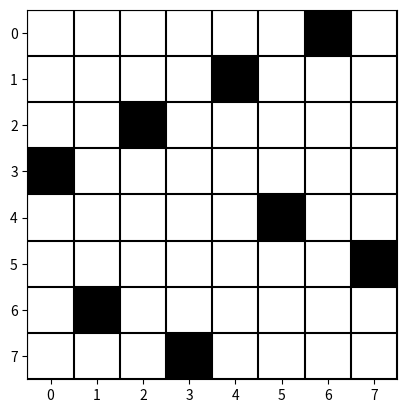

The matplotlib source for this figure:
import numpy as np
import random
import matplotlib.pyplot as plt
N = 8
POP_SIZE = 100
MUTATION_RATE = 0.2
MAX_GENERATIONS = 1000
def fitness(chromosome):
    n = len(chromosome)
    non_attacking_pairs = n * (n - 1) // 2
    attacking_pairs = 0
    for i in range(n):
        for j in range(i + 1, n):
            if abs(chromosome[i] - chromosome[j]) == j - i:
                attacking_pairs += 1
    return non_attacking_pairs - attacking_pairs
def init_population(size, n):
    return [random.sample(range(1, n + 1), n) for _ in range(size)]
def select(population):
    fitness_values = [fitness(ind) for ind in population]
    total_fit = sum(fitness_values)
    probabilities = [f / total_fit for f in fitness_values]
    return population[np.random.choice(len(population), p=probabilities)]
def crossover(parent1, parent2):
    n = len(parent1)
    start, end = sorted(random.sample(range(n), 2))
    child = [None] * n
    child[start:end] = parent1[start:end]
    fill_values = [x for x in parent2 if x not in child]
    idx = 0
    for i in range(n):
        if child[i] is None:
            child[i] = fill_values[idx]
            idx += 1
    return child
def mutate(chromosome):
    if random.random() < MUTATION_RATE:
        i, j = random.sample(range(len(chromosome)), 2)
        chromosome[i], chromosome[j] = chromosome[j], chromosome[i]
    return chromosome
def genetic_algorithm():
    population = init_population(POP_SIZE, N)
    best_solution = None
    for generation in range(MAX_GENERATIONS):
        population = sorted(population, key=lambda x: fitness(x), reverse=True)
        if fitness(population[0]) == N * (N - 1) // 2:
            best_solution = population[0]
            break
        new_population = []
        new_population.append(population[0])
        while len(new_population) < POP_SIZE:
            parent1, parent2 = select(population), select(population)
            child = crossover(parent1, parent2)
            child = mutate(child)
            new_population.append(child)
        population = new_population
        best_solution = population[0]
    return best_solution
def visualize_board(solution):
    if not solution:
        print("No solution found")
        return
    n = len(solution)
    board = np.zeros((n, n))
    for row, col in enumerate(solution):
        board[row][col - 1] = 1
    fig, ax = plt.subplots()
    ax.set_xticks(np.arange(n + 1) - 0.5, minor=True)
    ax.set_yticks(np.arange(n + 1) - 0.5, minor=True)
    ax.grid(which="minor", color="black", linestyle='-', linewidth=1.5)
    ax.tick_params(which="minor", size=0)
    ax.imshow(board, cmap="binary")
solution = genetic_algorithm()
print("Best solution found:", solution)
visualize_board(solution)
